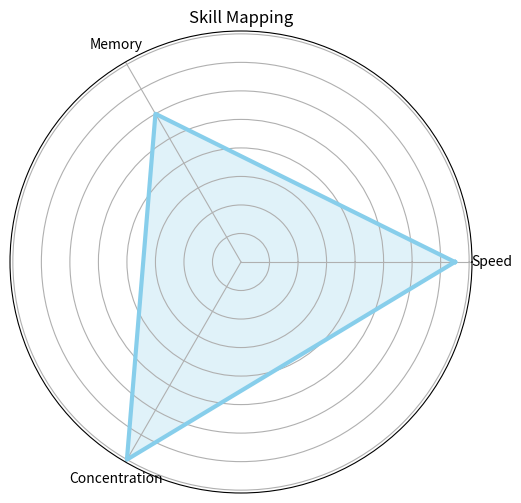

This chart was generated by the following Python code:
import numpy as np
import matplotlib.pyplot as plt

# Define the skills and their performance values
skills = ['Speed', 'Memory', 'Concentration']
performance_values = {
    'Speed': 75,
    'Memory': 60,
    'Concentration': 80
}

# Convert performance values to percentages
max_score = 100
performance_percentages = {skill: value / max_score * 100 for skill, value in performance_values.items()}

# Plot the radar chart
# Adapted from: https://matplotlib.org/stable/gallery/specialty_plots/radar_chart.html
labels = np.array(list(performance_percentages.keys()))
values = np.array(list(performance_percentages.values()))
num_vars = len(labels)

angles = np.linspace(0, 2 * np.pi, num_vars, endpoint=False).tolist()

values = np.concatenate((values,[values[0]]))
angles += angles[:1]

fig, ax = plt.subplots(figsize=(6, 6), subplot_kw=dict(polar=True))
ax.fill(angles, values, color='skyblue', alpha=0.25)
ax.plot(angles, values, color='skyblue', linewidth=3)
ax.set_yticklabels([])
ax.set_xticks(angles[:-1])
ax.set_xticklabels(labels)
ax.set_title('Skill Mapping')

plt.show()
